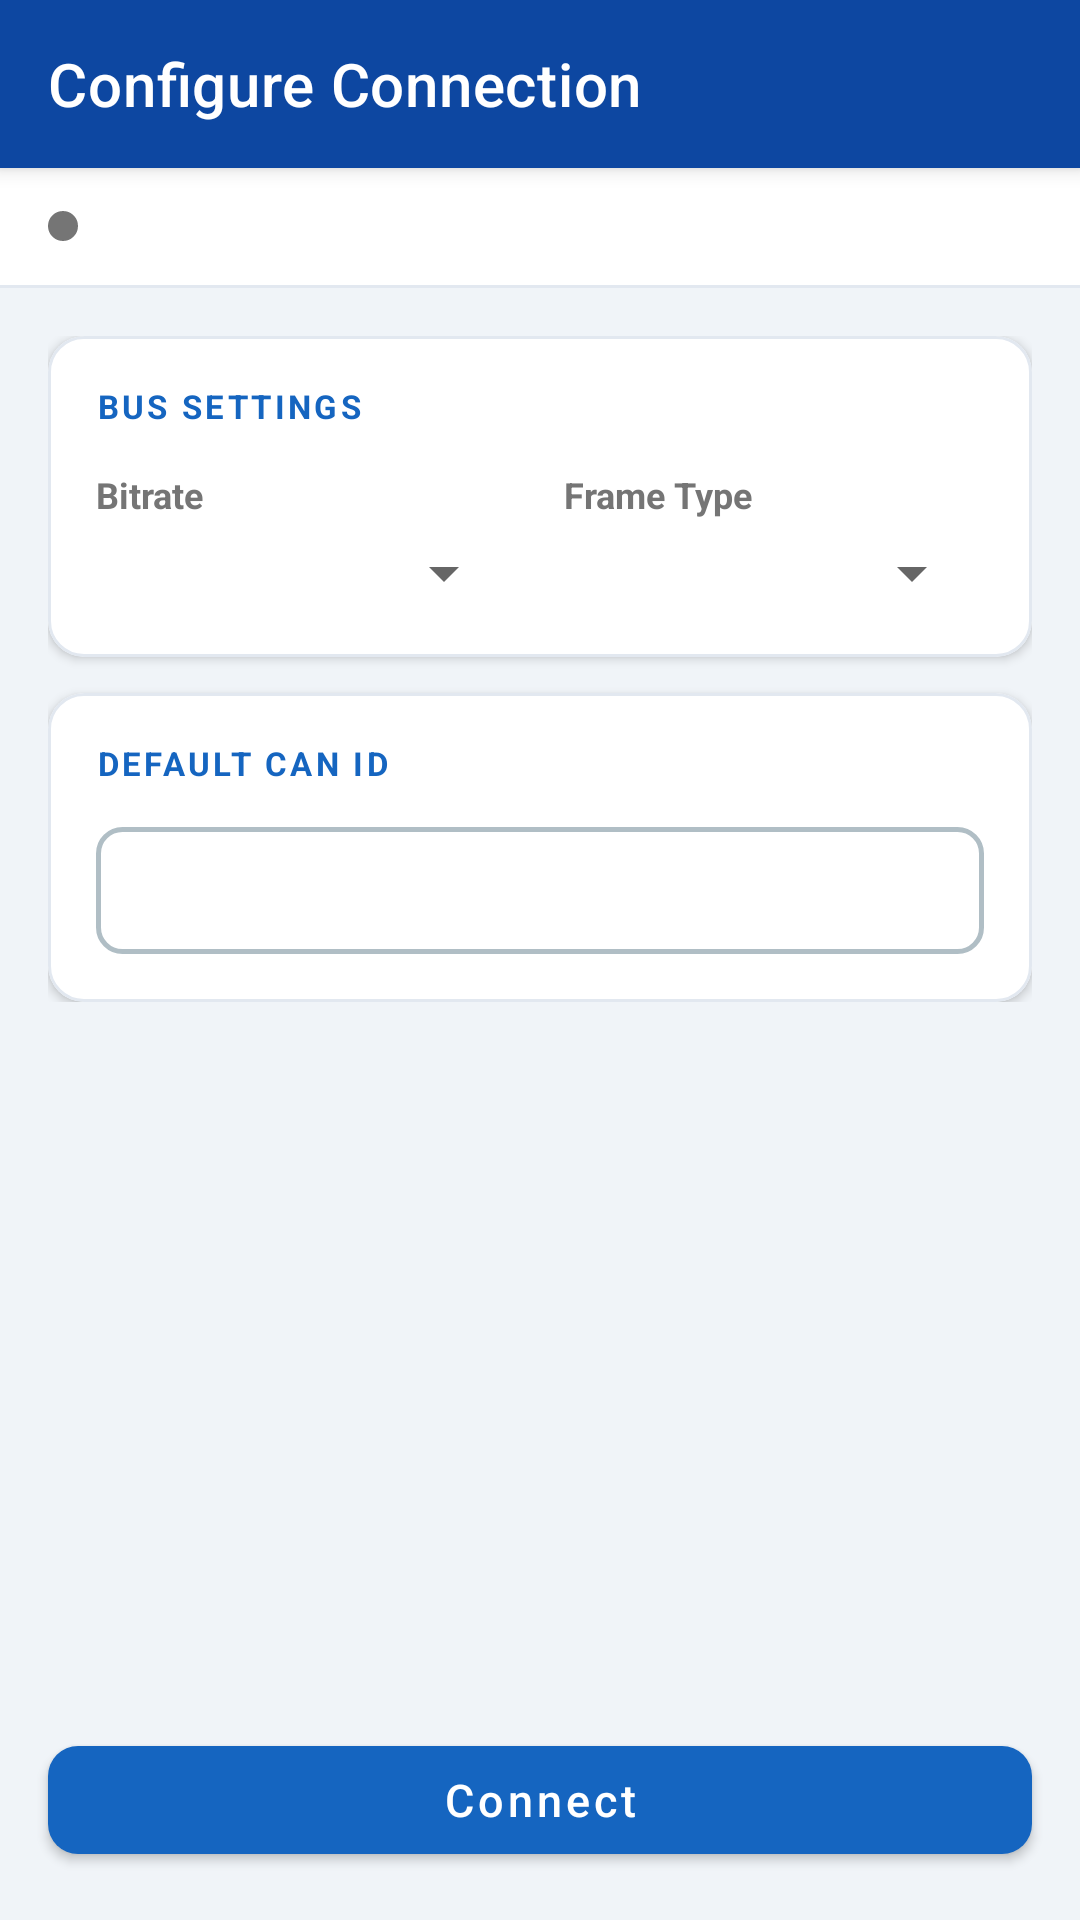

Layout XML and referenced resources for this Android screen:
<!-- AndroidManifest.xml: application theme Theme.CANApp -->
<!-- res/layout/activity_configure.xml -->
<?xml version="1.0" encoding="utf-8"?>
<LinearLayout xmlns:android="http://schemas.android.com/apk/res/android"
    xmlns:app="http://schemas.android.com/apk/res-auto"
    android:layout_width="match_parent"
    android:layout_height="match_parent"
    android:background="@color/surface_variant"
    android:orientation="vertical">

    <com.google.android.material.appbar.MaterialToolbar
        android:id="@+id/toolbar"
        android:layout_width="match_parent"
        android:layout_height="?attr/actionBarSize"
        android:background="@color/color_primary_dark"
        android:elevation="4dp"
        app:title="Configure Connection"
        app:titleTextColor="@android:color/white"/>

    
    <LinearLayout
        android:layout_width="match_parent"
        android:layout_height="wrap_content"
        android:background="@color/surface"
        android:gravity="center_vertical"
        android:orientation="horizontal"
        android:paddingHorizontal="16dp"
        android:paddingVertical="10dp">

        <View
            android:id="@+id/dotStatus"
            android:layout_width="10dp"
            android:layout_height="10dp"
            android:layout_marginEnd="10dp"
            android:background="@drawable/dot_grey"/>

        <TextView
            android:id="@+id/tvStatus"
            android:layout_width="0dp"
            android:layout_height="wrap_content"
            android:layout_weight="1"
            android:textColor="@color/color_secondary"
            android:textSize="14sp"/>

    </LinearLayout>

    <View
        android:layout_width="match_parent"
        android:layout_height="1dp"
        android:background="@color/divider"/>

    <ScrollView
        android:layout_width="match_parent"
        android:layout_height="0dp"
        android:layout_weight="1">

        <LinearLayout
            android:layout_width="match_parent"
            android:layout_height="wrap_content"
            android:orientation="vertical"
            android:padding="16dp">

            
            <com.google.android.material.card.MaterialCardView
                android:layout_width="match_parent"
                android:layout_height="wrap_content"
                app:cardCornerRadius="12dp"
                app:cardElevation="2dp"
                app:strokeColor="@color/divider"
                app:strokeWidth="1dp">

                <LinearLayout
                    android:layout_width="match_parent"
                    android:layout_height="wrap_content"
                    android:orientation="vertical"
                    android:padding="16dp">

                    <TextView
                        android:layout_width="match_parent"
                        android:layout_height="wrap_content"
                        android:layout_marginBottom="14dp"
                        android:letterSpacing="0.1"
                        android:text="Bus Settings"
                        android:textAllCaps="true"
                        android:textColor="@color/color_primary"
                        android:textSize="11sp"
                        android:textStyle="bold"/>

                    <LinearLayout
                        android:layout_width="match_parent"
                        android:layout_height="wrap_content"
                        android:orientation="horizontal">

                        <LinearLayout
                            android:layout_width="0dp"
                            android:layout_height="wrap_content"
                            android:layout_marginEnd="8dp"
                            android:layout_weight="1"
                            android:orientation="vertical">

                            <TextView
                                android:layout_width="wrap_content"
                                android:layout_height="wrap_content"
                                android:layout_marginBottom="6dp"
                                android:text="Bitrate"
                                android:textColor="@color/color_secondary"
                                android:textSize="12sp"
                                android:textStyle="bold"/>

                            <Spinner
                                android:id="@+id/spinnerBitrate"
                                android:layout_width="match_parent"
                                android:layout_height="wrap_content"/>

                        </LinearLayout>

                        <LinearLayout
                            android:layout_width="0dp"
                            android:layout_height="wrap_content"
                            android:layout_marginStart="8dp"
                            android:layout_weight="1"
                            android:orientation="vertical">

                            <TextView
                                android:layout_width="wrap_content"
                                android:layout_height="wrap_content"
                                android:layout_marginBottom="6dp"
                                android:text="Frame Type"
                                android:textColor="@color/color_secondary"
                                android:textSize="12sp"
                                android:textStyle="bold"/>

                            <Spinner
                                android:id="@+id/spinnerFrameType"
                                android:layout_width="match_parent"
                                android:layout_height="wrap_content"/>

                        </LinearLayout>

                    </LinearLayout>

                </LinearLayout>

            </com.google.android.material.card.MaterialCardView>

            
            <com.google.android.material.card.MaterialCardView
                android:layout_width="match_parent"
                android:layout_height="wrap_content"
                android:layout_marginTop="12dp"
                app:cardCornerRadius="12dp"
                app:cardElevation="2dp"
                app:strokeColor="@color/divider"
                app:strokeWidth="1dp">

                <LinearLayout
                    android:layout_width="match_parent"
                    android:layout_height="wrap_content"
                    android:orientation="vertical"
                    android:padding="16dp">

                    <TextView
                        android:layout_width="match_parent"
                        android:layout_height="wrap_content"
                        android:layout_marginBottom="14dp"
                        android:letterSpacing="0.1"
                        android:text="Default CAN ID"
                        android:textAllCaps="true"
                        android:textColor="@color/color_primary"
                        android:textSize="11sp"
                        android:textStyle="bold"/>

                    <EditText
                        android:id="@+id/editCanId"
                        android:layout_width="match_parent"
                        android:layout_height="wrap_content"
                        android:background="@drawable/edit_text_outline"
                        android:fontFamily="monospace"
                        android:inputType="textNoSuggestions"
                        android:paddingHorizontal="12dp"
                        android:paddingVertical="11dp"
                        android:textAllCaps="true"
                        android:textSize="15sp"/>

                    <TextView
                        android:id="@+id/tvCanIdError"
                        android:layout_width="match_parent"
                        android:layout_height="wrap_content"
                        android:layout_marginTop="6dp"
                        android:drawablePadding="4dp"
                        android:textColor="@color/color_danger"
                        android:textSize="12sp"
                        android:visibility="gone"/>

                </LinearLayout>

            </com.google.android.material.card.MaterialCardView>

        </LinearLayout>

    </ScrollView>

    <com.google.android.material.button.MaterialButton
        android:id="@+id/btnConnect"
        android:layout_width="match_parent"
        android:layout_height="wrap_content"
        android:layout_margin="16dp"
        android:text="Connect"
        android:textAllCaps="false"
        android:textSize="15sp"
        app:backgroundTint="@color/color_primary"
        app:cornerRadius="10dp"/>

</LinearLayout>
<!-- resources referenced by this layout -->
<resources>
  <color name="color_danger">#E53935</color>
  <color name="color_primary">#1565C0</color>
  <color name="color_primary_dark">#0D47A1</color>
  <color name="color_secondary">#757575</color>
  <color name="divider">#E2E8F0</color>
  <color name="surface">#FFFFFF</color>
  <color name="surface_variant">#F0F4F8</color>
  <!-- drawable dot_grey (drawable) -->
  <?xml version="1.0" encoding="utf-8"?>
  <shape xmlns:android="http://schemas.android.com/apk/res/android"
      android:shape="oval">
      <solid android:color="@color/color_secondary"/>
  </shape>
  <!-- drawable edit_text_outline (drawable) -->
  <?xml version="1.0" encoding="utf-8"?>
  <shape xmlns:android="http://schemas.android.com/apk/res/android"
      android:shape="rectangle">
      <solid android:color="@color/surface"/>
      <stroke android:width="1.5dp" android:color="@color/color_secondary_light"/>
      <corners android:radius="8dp"/>
  </shape>
  <style name="Theme.CANApp" parent="Theme.MaterialComponents.Light.NoActionBar">
          <item name="colorPrimary">@color/color_primary</item>
          <item name="colorPrimaryVariant">@color/color_primary_dark</item>
          <item name="colorOnPrimary">@android:color/white</item>
          <item name="colorSecondary">@color/color_info</item>
          <item name="colorOnSecondary">@android:color/white</item>
          <item name="android:windowBackground">@color/surface_variant</item>
          <item name="colorSurface">@color/surface</item>
          <item name="colorOnSurface">#212121</item>
          <item name="colorError">@color/color_danger</item>
      </style>
  <color name="color_secondary_light">#B0BEC5</color>
  <color name="color_info">#1E88E5</color>
</resources>
